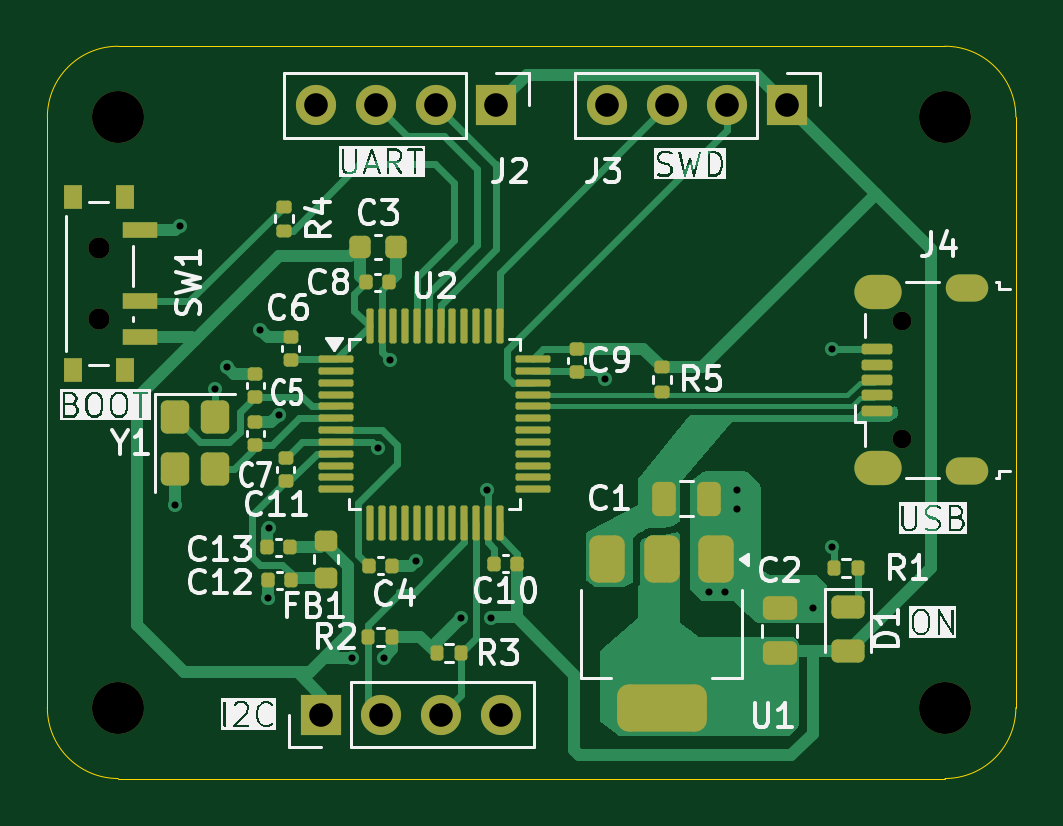
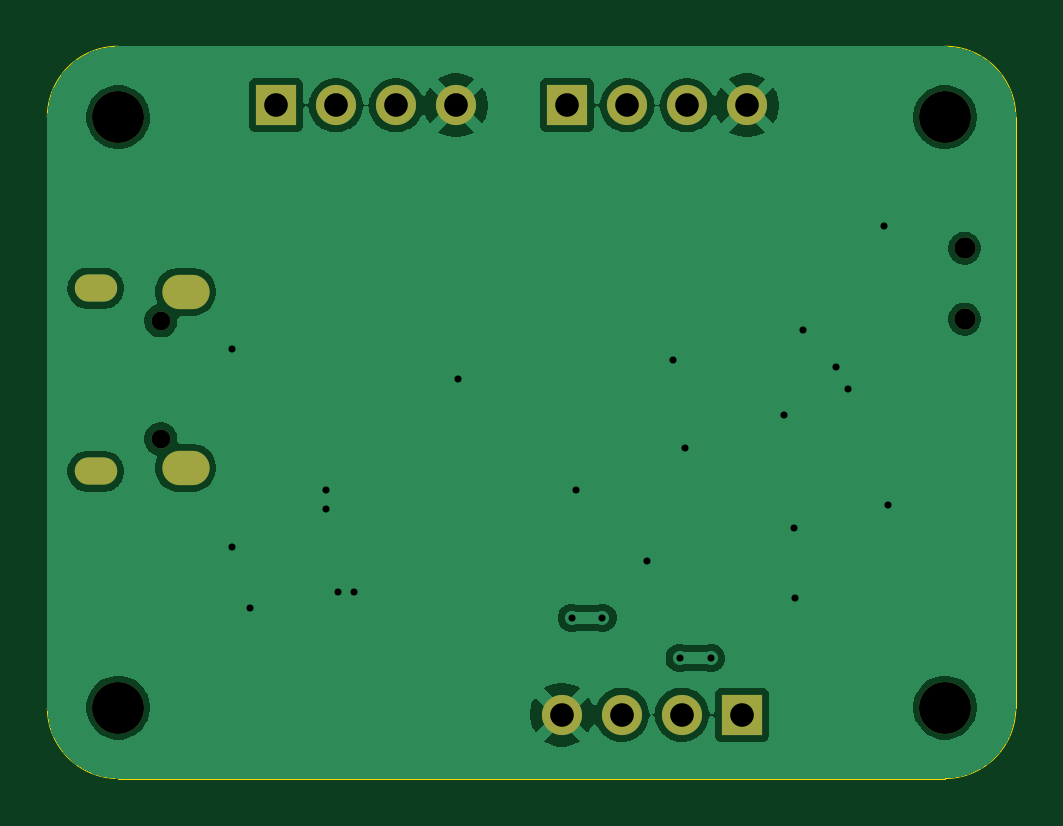
Circuit board: 11 layer files. Board 41.0 x 31.0 mm.
- bottom_copper: Phil's_Lab_Tutorial-B_Cu.gbr (47374 bytes)
- bottom_mask: Phil's_Lab_Tutorial-B_Mask.gbr (1428 bytes)
- paste: Phil's_Lab_Tutorial-B_Paste.gbr (464 bytes)
- bottom_silk: Phil's_Lab_Tutorial-B_Silkscreen.gbr (465 bytes)
- outline: Phil's_Lab_Tutorial-Edge_Cuts.gbr (980 bytes)
- top_copper: Phil's_Lab_Tutorial-F_Cu.gbr (28673 bytes)
- top_mask: Phil's_Lab_Tutorial-F_Mask.gbr (7077 bytes)
- paste: Phil's_Lab_Tutorial-F_Paste.gbr (6133 bytes)
- top_silk: Phil's_Lab_Tutorial-F_Silkscreen.gbr (69263 bytes)
- drill: Phil's_Lab_Tutorial-NPTH.drl (560 bytes)
- drill: Phil's_Lab_Tutorial-PTH.drl (1126 bytes)

=== bottom_copper: Phil's_Lab_Tutorial-B_Cu.gbr (47374 bytes, source omitted) ===
=== bottom_mask: Phil's_Lab_Tutorial-B_Mask.gbr ===
%TF.GenerationSoftware,KiCad,Pcbnew,10.0.1*%
%TF.CreationDate,2026-04-26T14:03:01-06:00*%
%TF.ProjectId,Phil's_Lab_Tutorial,5068696c-2773-45f4-9c61-625f5475746f,rev?*%
%TF.SameCoordinates,Original*%
%TF.FileFunction,Soldermask,Bot*%
%TF.FilePolarity,Negative*%
%FSLAX46Y46*%
G04 Gerber Fmt 4.6, Leading zero omitted, Abs format (unit mm)*
G04 Created by KiCad (PCBNEW 10.0.1) date 2026-04-26 14:03:01*
%MOMM*%
%LPD*%
G01*
G04 APERTURE LIST*
%ADD10C,2.200000*%
%ADD11O,0.800000X0.800000*%
%ADD12O,1.800000X1.150000*%
%ADD13O,2.000000X1.450000*%
%ADD14C,0.900000*%
%ADD15R,1.700000X1.700000*%
%ADD16C,1.700000*%
G04 APERTURE END LIST*
D10*
%TO.C,H3*%
X73000000Y-50000000D03*
%TD*%
%TO.C,H1*%
X73000000Y-75000000D03*
%TD*%
%TO.C,H2*%
X38000000Y-75000000D03*
%TD*%
%TO.C,H4*%
X38000000Y-50000000D03*
%TD*%
D11*
%TO.C,J4*%
X71200000Y-63625000D03*
X71200000Y-58625000D03*
D12*
X73950000Y-65000000D03*
D13*
X70150000Y-64850000D03*
X70150000Y-57400000D03*
D12*
X73950000Y-57250000D03*
%TD*%
D14*
%TO.C,SW1*%
X37170000Y-55550000D03*
X37170000Y-58550000D03*
%TD*%
D15*
%TO.C,J1*%
X46600000Y-75300000D03*
D16*
X49140000Y-75300000D03*
X51680000Y-75300000D03*
X54220000Y-75300000D03*
%TD*%
D15*
%TO.C,J2*%
X54000000Y-49500000D03*
D16*
X51460000Y-49500000D03*
X48920000Y-49500000D03*
X46380000Y-49500000D03*
%TD*%
D15*
%TO.C,J3*%
X66320000Y-49500000D03*
D16*
X63780000Y-49500000D03*
X61240000Y-49500000D03*
X58700000Y-49500000D03*
%TD*%
M02*

=== paste: Phil's_Lab_Tutorial-B_Paste.gbr ===
%TF.GenerationSoftware,KiCad,Pcbnew,10.0.1*%
%TF.CreationDate,2026-04-26T14:03:01-06:00*%
%TF.ProjectId,Phil's_Lab_Tutorial,5068696c-2773-45f4-9c61-625f5475746f,rev?*%
%TF.SameCoordinates,Original*%
%TF.FileFunction,Paste,Bot*%
%TF.FilePolarity,Positive*%
%FSLAX46Y46*%
G04 Gerber Fmt 4.6, Leading zero omitted, Abs format (unit mm)*
G04 Created by KiCad (PCBNEW 10.0.1) date 2026-04-26 14:03:01*
%MOMM*%
%LPD*%
G01*
G04 APERTURE LIST*
G04 APERTURE END LIST*
M02*

=== bottom_silk: Phil's_Lab_Tutorial-B_Silkscreen.gbr ===
%TF.GenerationSoftware,KiCad,Pcbnew,10.0.1*%
%TF.CreationDate,2026-04-26T14:03:01-06:00*%
%TF.ProjectId,Phil's_Lab_Tutorial,5068696c-2773-45f4-9c61-625f5475746f,rev?*%
%TF.SameCoordinates,Original*%
%TF.FileFunction,Legend,Bot*%
%TF.FilePolarity,Positive*%
%FSLAX46Y46*%
G04 Gerber Fmt 4.6, Leading zero omitted, Abs format (unit mm)*
G04 Created by KiCad (PCBNEW 10.0.1) date 2026-04-26 14:03:01*
%MOMM*%
%LPD*%
G01*
G04 APERTURE LIST*
G04 APERTURE END LIST*
M02*

=== outline: Phil's_Lab_Tutorial-Edge_Cuts.gbr ===
%TF.GenerationSoftware,KiCad,Pcbnew,10.0.1*%
%TF.CreationDate,2026-04-26T14:03:01-06:00*%
%TF.ProjectId,Phil's_Lab_Tutorial,5068696c-2773-45f4-9c61-625f5475746f,rev?*%
%TF.SameCoordinates,Original*%
%TF.FileFunction,Profile,NP*%
%FSLAX46Y46*%
G04 Gerber Fmt 4.6, Leading zero omitted, Abs format (unit mm)*
G04 Created by KiCad (PCBNEW 10.0.1) date 2026-04-26 14:03:01*
%MOMM*%
%LPD*%
G01*
G04 APERTURE LIST*
%TA.AperFunction,Profile*%
%ADD10C,0.050000*%
%TD*%
G04 APERTURE END LIST*
D10*
X35000000Y-50000000D02*
X35000000Y-75000000D01*
X35000000Y-50000000D02*
G75*
G02*
X38000000Y-47000000I3000000J0D01*
G01*
X38000000Y-47000000D02*
X73000000Y-47000000D01*
X38000000Y-78000000D02*
G75*
G02*
X35000000Y-75000000I0J3000000D01*
G01*
X38000000Y-78000000D02*
X73000000Y-78000000D01*
X73000000Y-47000000D02*
G75*
G02*
X76000000Y-50000000I0J-3000000D01*
G01*
X76000000Y-75000000D02*
G75*
G02*
X73000000Y-78000000I-3000000J0D01*
G01*
X76000000Y-75000000D02*
X76000000Y-50000000D01*
M02*

=== top_copper: Phil's_Lab_Tutorial-F_Cu.gbr (28673 bytes, source omitted) ===
=== top_mask: Phil's_Lab_Tutorial-F_Mask.gbr (7077 bytes, source omitted) ===
=== paste: Phil's_Lab_Tutorial-F_Paste.gbr (6133 bytes, source omitted) ===
=== top_silk: Phil's_Lab_Tutorial-F_Silkscreen.gbr (69263 bytes, source omitted) ===
=== drill: Phil's_Lab_Tutorial-NPTH.drl ===
M48
; DRILL file KiCad 10.0.1 date 2026-04-26T14:02:59
; FORMAT={-:-/ absolute / metric / decimal}
; #@! TF.CreationDate,2026-04-26T14:02:59-06:00
; #@! TF.GenerationSoftware,Kicad,Pcbnew,10.0.1
; #@! TF.FileFunction,NonPlated,1,2,NPTH
FMAT,2
METRIC
; #@! TA.AperFunction,NonPlated,NPTH,ComponentDrill
T1C0.800
; #@! TA.AperFunction,NonPlated,NPTH,ComponentDrill
T2C0.900
; #@! TA.AperFunction,NonPlated,NPTH,ComponentDrill
T3C2.200
%
G90
G05
T1
X71.2Y-58.625
X71.2Y-63.625
T2
X37.17Y-55.55
X37.17Y-58.55
T3
X38.0Y-50.0
X38.0Y-75.0
X73.0Y-50.0
X73.0Y-75.0
M30

=== drill: Phil's_Lab_Tutorial-PTH.drl ===
M48
; DRILL file KiCad 10.0.1 date 2026-04-26T14:02:59
; FORMAT={-:-/ absolute / metric / decimal}
; #@! TF.CreationDate,2026-04-26T14:02:59-06:00
; #@! TF.GenerationSoftware,Kicad,Pcbnew,10.0.1
; #@! TF.FileFunction,Plated,1,2,PTH
FMAT,2
METRIC
; #@! TA.AperFunction,Plated,PTH,ViaDrill
T1C0.300
; #@! TA.AperFunction,Plated,PTH,ComponentDrill
T2C0.550
; #@! TA.AperFunction,Plated,PTH,ComponentDrill
T3C0.850
; #@! TA.AperFunction,Plated,PTH,ComponentDrill
T4C1.000
%
G90
G05
T1
X40.4Y-66.4
X40.6Y-54.6
X42.1Y-61.5
X42.6Y-60.6
X44.0Y-59.0
X44.34Y-70.34
X44.4Y-67.4
X44.8Y-62.6
X47.9Y-72.9
X49.0Y-64.0
X49.23Y-72.9
X49.5Y-60.3
X50.6Y-68.8
X52.5Y-71.2
X53.6Y-65.8
X53.8Y-71.2
X58.6Y-61.1
X63.0Y-70.1
X63.7Y-70.1
X64.2Y-65.8
X64.2Y-66.6
X67.4Y-70.8
X68.2Y-59.8
X68.2Y-68.2
T4
X46.38Y-49.5
X46.6Y-75.3
X48.92Y-49.5
X49.14Y-75.3
X51.46Y-49.5
X51.68Y-75.3
X54.0Y-49.5
X54.22Y-75.3
X58.7Y-49.5
X61.24Y-49.5
X63.78Y-49.5
X66.32Y-49.5
T2
G00X73.625Y-57.25
M15
G01X74.275Y-57.25
M16
G05
G00X73.625Y-65.0
M15
G01X74.275Y-65.0
M16
G05
T3
G00X69.875Y-57.4
M15
G01X70.425Y-57.4
M16
G05
G00X69.875Y-64.85
M15
G01X70.425Y-64.85
M16
G05
M30
